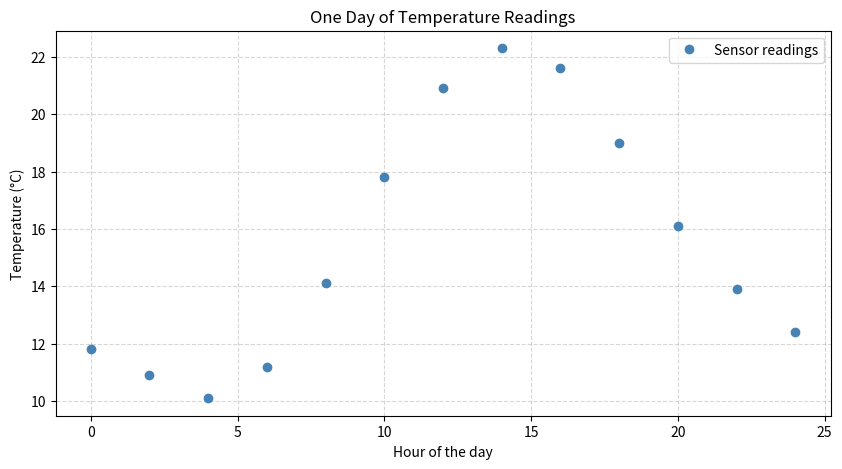
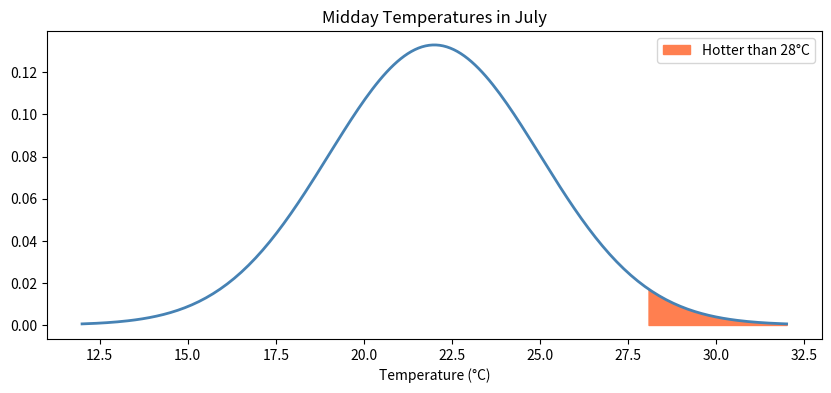
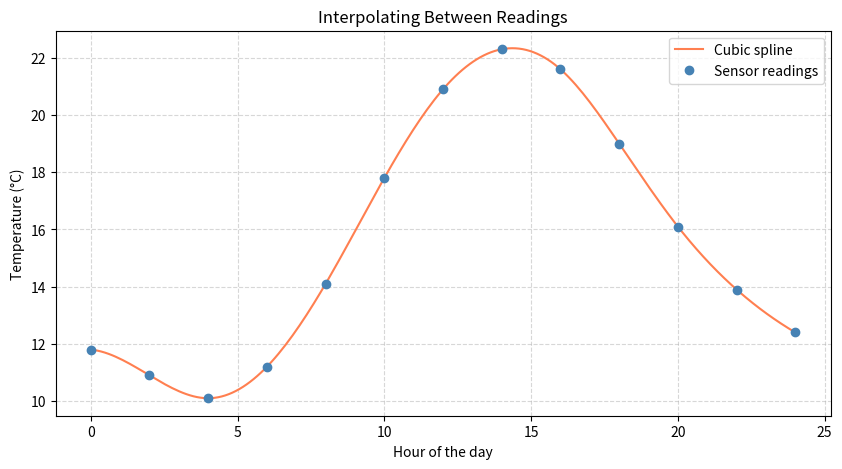
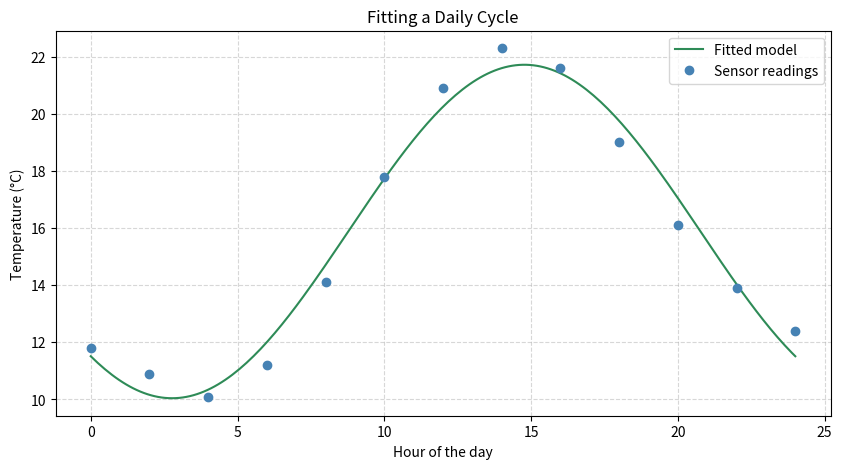
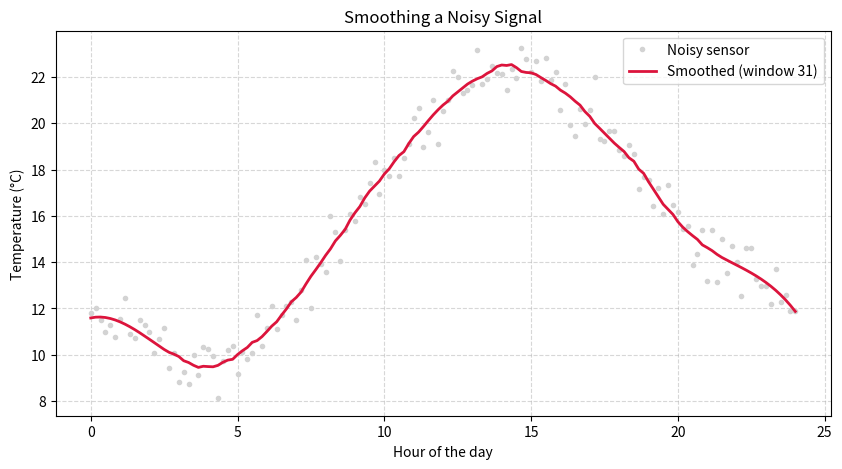

Python code for these plots, in order:
import numpy as np
import matplotlib.pyplot as plt

hours = np.arange(0, 25, 2)
temps = np.array([11.8, 10.9, 10.1, 11.2, 14.1, 17.8, 20.9,
                  22.3, 21.6, 19.0, 16.1, 13.9, 12.4])

plt.figure(figsize=(10, 5))
plt.plot(hours, temps, 'o', color='steelblue', label='Sensor readings')
plt.title('One Day of Temperature Readings')
plt.xlabel('Hour of the day')
plt.ylabel('Temperature (°C)')
plt.legend()
plt.grid(True, linestyle='--', alpha=0.5)
plt.show()

from scipy import stats

summary = stats.describe(temps)
coldest, warmest = summary.minmax

print("Number of readings:", summary.nobs)
print("Coldest:", coldest, "°C")
print("Warmest:", warmest, "°C")
print("Mean:", round(summary.mean, 1), "°C")
print("Variance:", round(summary.variance, 1))

cool = stats.percentileofscore(temps, 15)
print(f"{cool:.0f}% of the readings were 15°C or cooler")

july = stats.norm(22, 3)

print(f"Chance of a day cooler than 20°C: {july.cdf(20):.0%}")
print(f"Chance of a day hotter than 28°C: {1 - july.cdf(28):.1%}")

x = np.linspace(12, 32, 200)
plt.figure(figsize=(10, 4))
plt.plot(x, july.pdf(x), color='steelblue', linewidth=2)
plt.fill_between(x, july.pdf(x), where=(x >= 28), color='coral', label='Hotter than 28°C')
plt.title('Midday Temperatures in July')
plt.xlabel('Temperature (°C)')
plt.legend()
plt.show()

from scipy import interpolate

curve = interpolate.CubicSpline(hours, temps)
print("Estimated temperature at 9:30am:", round(float(curve(9.5)), 1), "°C")

smooth_hours = np.linspace(0, 24, 200)

plt.figure(figsize=(10, 5))
plt.plot(smooth_hours, curve(smooth_hours), color='coral', label='Cubic spline')
plt.plot(hours, temps, 'o', color='steelblue', label='Sensor readings')
plt.title('Interpolating Between Readings')
plt.xlabel('Hour of the day')
plt.ylabel('Temperature (°C)')
plt.legend()
plt.grid(True, linestyle='--', alpha=0.5)
plt.show()

from scipy import optimize

def daily_cycle(t, average, swing, peak_hour):
  return average + swing * np.cos(2 * np.pi * (t - peak_hour) / 24)

best, _ = optimize.curve_fit(daily_cycle, hours, temps, p0=[15, 5, 12])
average, swing, peak_hour = best

print("Average:", round(average, 1), "°C")
print("Swing:", round(swing, 1), "°C")
print("Peak hour:", round(peak_hour, 1))

plt.figure(figsize=(10, 5))
plt.plot(smooth_hours, daily_cycle(smooth_hours, *best), color='seagreen', label='Fitted model')
plt.plot(hours, temps, 'o', color='steelblue', label='Sensor readings')
plt.title('Fitting a Daily Cycle')
plt.xlabel('Hour of the day')
plt.ylabel('Temperature (°C)')
plt.legend()
plt.grid(True, linestyle='--', alpha=0.5)
plt.show()

def negative_temp(t):
  return -curve(t)

result = optimize.minimize_scalar(negative_temp, bounds=(0, 24))
peak = result.x

print("Warmest moment: hour", round(peak, 2))
print("Temperature then:", round(float(curve(peak)), 1), "°C")

def above_18(t):
  return curve(t) - 18

t = optimize.brentq(above_18, 6, 14)
hour = int(t)
minute = int((t - hour) * 60)

print(f"The temperature reached 18°C at {hour}:{minute:02d}")

from scipy import integrate

area, error = integrate.quad(curve, 0, 24)

print("Area under the curve:", round(area, 1))
print("Possible error:", error)
print("Average over the whole day:", round(area / 24, 2), "°C")
print("Average of the 13 readings:", round(temps.mean(), 2), "°C")

from scipy import signal

WINDOW = 31 #@param {type:"slider", min:5, max:101, step:2}

rng = np.random.default_rng(7)
minutes = np.linspace(0, 24, 145)
noisy = curve(minutes) + rng.normal(0, 0.8, minutes.size)

smoothed = signal.savgol_filter(noisy, WINDOW, 3)

plt.figure(figsize=(10, 5))
plt.plot(minutes, noisy, '.', color='lightgray', label='Noisy sensor')
plt.plot(minutes, smoothed, color='crimson', linewidth=2, label=f'Smoothed (window {WINDOW})')
plt.title('Smoothing a Noisy Signal')
plt.xlabel('Hour of the day')
plt.ylabel('Temperature (°C)')
plt.legend()
plt.grid(True, linestyle='--', alpha=0.5)
plt.show()
